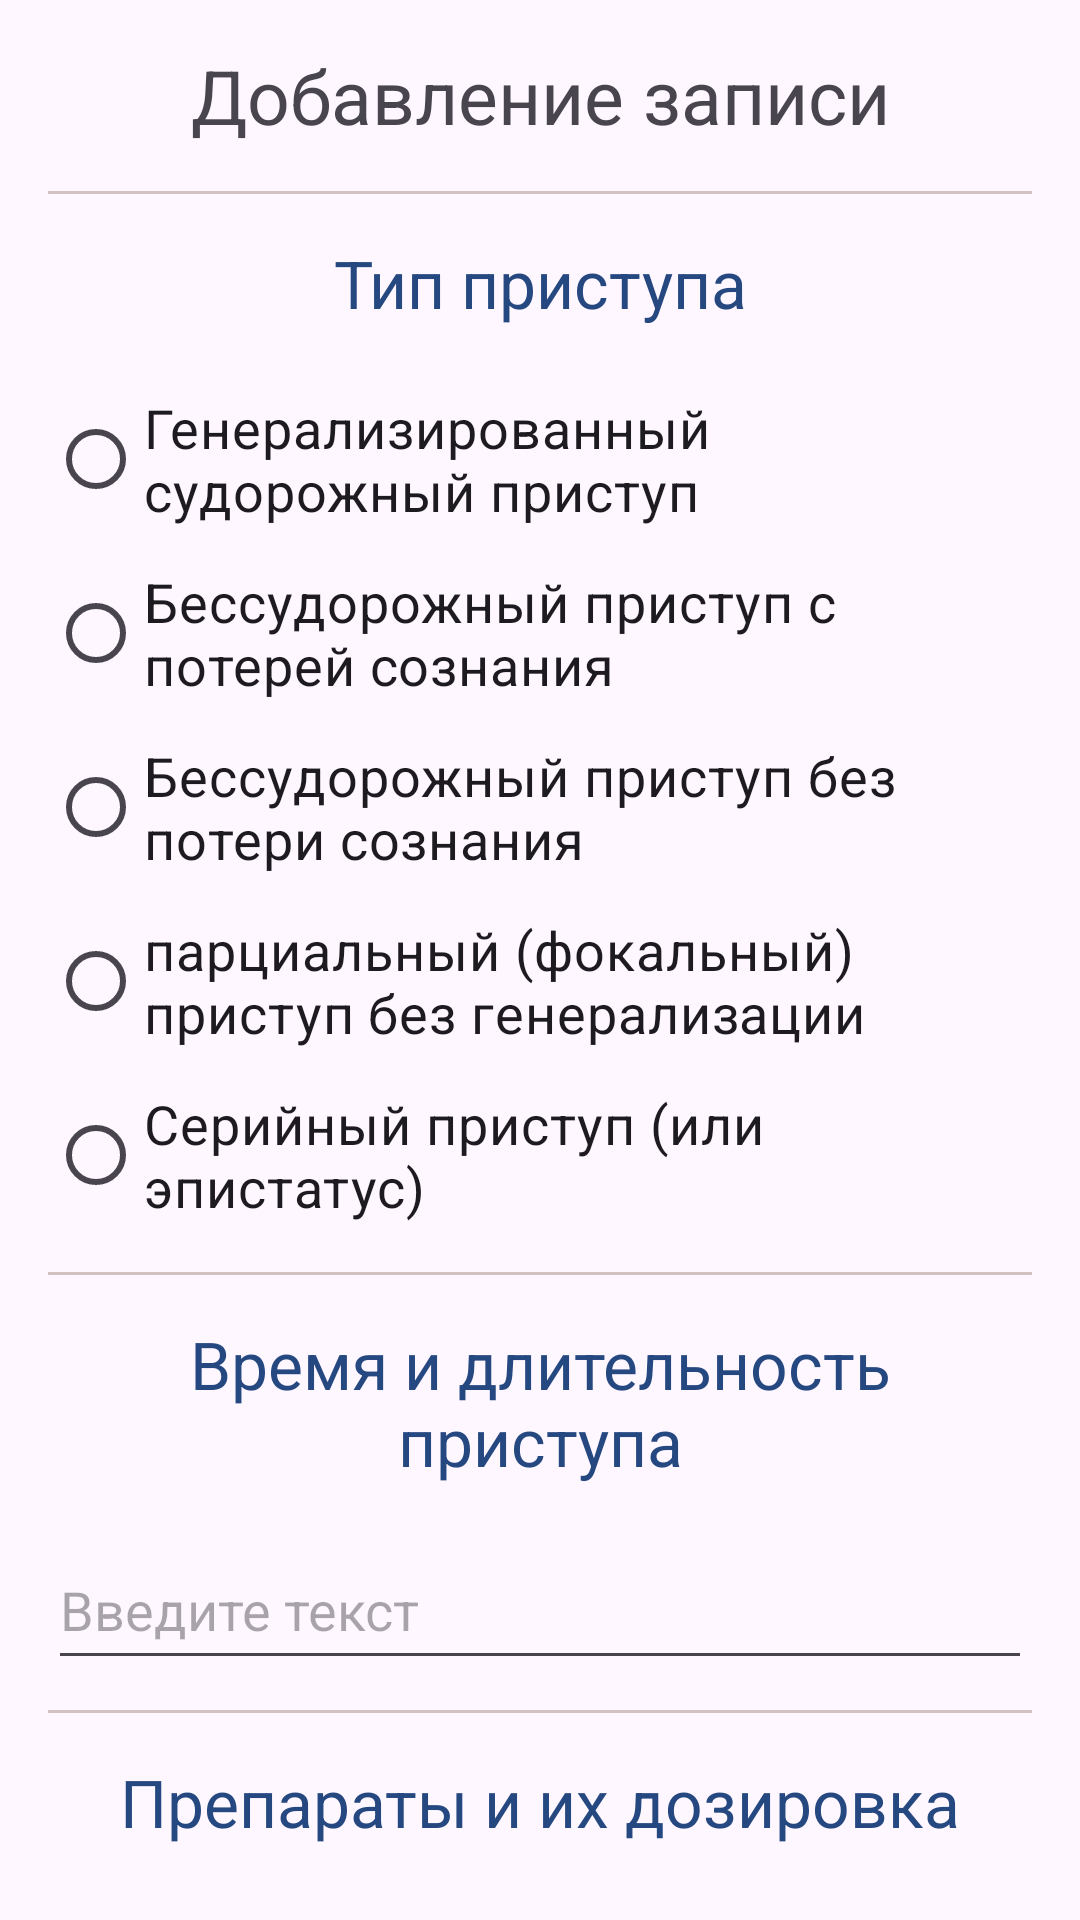

Android layout source for this screen:
<!-- AndroidManifest.xml: application theme Theme.Medical_application -->
<!-- res/layout/fragment_add_note.xml -->
<?xml version="1.0" encoding="utf-8"?>
<androidx.core.widget.NestedScrollView
    xmlns:android="http://schemas.android.com/apk/res/android"
    xmlns:tools="http://schemas.android.com/tools"
    android:layout_width="match_parent"
    android:layout_height="match_parent"
    android:orientation="vertical"
    android:paddingHorizontal="16dp"
    tools:context=".ui.patient_pages.patient.AddNoteFragment">

    <LinearLayout
        android:layout_width="match_parent"
        android:layout_height="match_parent"
        android:orientation="vertical">

        <TextView
            android:layout_width="match_parent"
            android:layout_height="wrap_content"
            android:text="Добавление записи"
            android:layout_gravity="center"
            android:textAlignment="center"
            android:layout_marginVertical="15dp"
            android:textSize="25dp"/>

        <LinearLayout
            android:layout_width="match_parent"
            android:layout_height="1dp"
            android:background="@color/grey_back" />

        <TextView
            android:layout_width="match_parent"
            android:layout_height="wrap_content"
            android:text="Тип приступа"
            android:layout_gravity="center"
            android:textAlignment="center"
            android:layout_marginVertical="15dp"
            android:textColor="@color/blue"
            android:textSize="22dp"/>

        <RadioGroup
            android:layout_width="match_parent"
            android:layout_height="wrap_content"
            >

            <androidx.appcompat.widget.AppCompatRadioButton
                android:layout_width="wrap_content"
                android:layout_height="wrap_content"
                android:layout_marginVertical="5dp"
                android:text="Генерализированный судорожный приступ"
                android:textSize="18dp" />

            <androidx.appcompat.widget.AppCompatRadioButton
                android:layout_width="wrap_content"
                android:layout_height="wrap_content"
                android:text="Бессудорожный приступ с потерей сознания"
                android:textSize="18dp"
                android:layout_marginVertical="5dp"/>

            <androidx.appcompat.widget.AppCompatRadioButton
                android:layout_width="wrap_content"
                android:layout_height="wrap_content"
                android:text="Бессудорожный приступ без потери сознания"
                android:textSize="18dp"
                android:layout_marginVertical="5dp"/>

            <androidx.appcompat.widget.AppCompatRadioButton
                android:layout_width="wrap_content"
                android:layout_height="wrap_content"
                android:text="парциальный (фокальный) приступ без генерализации"
                android:textSize="18dp"
                android:layout_marginVertical="5dp"/>

            <androidx.appcompat.widget.AppCompatRadioButton
                android:layout_width="wrap_content"
                android:layout_height="wrap_content"
                android:text="Серийный приступ (или эпистатус)"
                android:textSize="18dp"
                android:layout_marginVertical="5dp"/>
        </RadioGroup>

        <LinearLayout
            android:layout_width="match_parent"
            android:layout_height="1dp"
            android:background="@color/grey_back"
            android:layout_marginTop="10dp"/>

        <TextView
            android:layout_width="match_parent"
            android:layout_height="wrap_content"
            android:text="Время и длительность приступа"
            android:layout_gravity="center"
            android:textAlignment="center"
            android:layout_marginVertical="15dp"
            android:textColor="@color/blue"
            android:textSize="22dp"
            />

        <EditText
            android:layout_width="match_parent"
            android:layout_height="50dp"
            android:hint="Введите текст"
            />

        <LinearLayout
            android:layout_width="match_parent"
            android:layout_height="1dp"
            android:background="@color/grey_back"
            android:layout_marginTop="10dp"
            />

        <TextView
            android:layout_width="match_parent"
            android:layout_height="wrap_content"
            android:text="Препараты и их дозировка"
            android:layout_gravity="center"
            android:textAlignment="center"
            android:layout_marginVertical="15dp"
            android:textColor="@color/blue"
            android:textSize="22dp"/>

        <EditText
            android:layout_width="match_parent"
            android:layout_height="50dp"
            android:hint="Введите текст"
            />

        <LinearLayout
            android:layout_width="match_parent"
            android:layout_height="1dp"
            android:background="@color/grey_back"
            android:layout_marginTop="10dp"
            />

        <TextView
            android:layout_width="match_parent"
            android:layout_height="wrap_content"
            android:text="Примечания"
            android:layout_gravity="center"
            android:textAlignment="center"
            android:layout_marginVertical="15dp"
            android:textColor="@color/blue"
            android:textSize="22dp"/>

        <TextView
            android:layout_width="match_parent"
            android:layout_height="wrap_content"
            android:layout_marginBottom="20dp"
            android:textSize="16dp"
            android:text="В этом поле рекомендуется подробно описывать приступ, а также указывать наблюдаемые побочные явления, провоцирующие факторы и т.д."
            />

        <EditText
            android:layout_width="match_parent"
            android:layout_height="50dp"
            android:hint="Введите текст"
            />

        <LinearLayout
            android:layout_width="match_parent"
            android:layout_height="1dp"
            android:background="@color/grey_back"
            android:layout_marginTop="10dp"
            />

        <androidx.appcompat.widget.AppCompatButton
            android:layout_width="wrap_content"
            android:layout_height="wrap_content"
            android:layout_marginVertical="20dp"
            android:layout_gravity="center"
            android:text="Сохранить запись"
            android:textColor="@color/white"
            android:background="@drawable/primary_btn_style"
            android:id="@+id/save_note_button" />

    </LinearLayout>
</androidx.core.widget.NestedScrollView>
<!-- resources referenced by this layout -->
<resources>
  <color name="blue">#264881</color>
  <color name="grey_back">#D1C1C1</color>
  <color name="white">#FFFFFFFF</color>
  <!-- drawable primary_btn_style (drawable) -->
  <?xml version="1.0" encoding="UTF-8"?>
  <selector xmlns:android="http://schemas.android.com/apk/res/android">
      <item android:state_pressed="true" >
          <shape
              android:tint="@color/primary">
  
              <corners
                  android:radius="15dp" />
              <padding
                  android:left="10dp"
                  android:top="10dp"
                  android:right="10dp"
                  android:bottom="10dp" />
          </shape>
      </item>
      <item>
          <shape
              android:tint="@color/primary">
              <corners
                  android:radius="15dp" />
              <padding
                  android:left="10dp"
                  android:top="10dp"
                  android:right="10dp"
                  android:bottom="10dp" />
          </shape>
      </item>
  </selector>
  <style name="Theme.Medical_application" parent="Base.Theme.Medical_application" />
  <color name="primary">#52E3DD</color>
  <style name="Base.Theme.Medical_application" parent="Theme.Material3.DayNight.NoActionBar">
          
          
      </style>
</resources>
